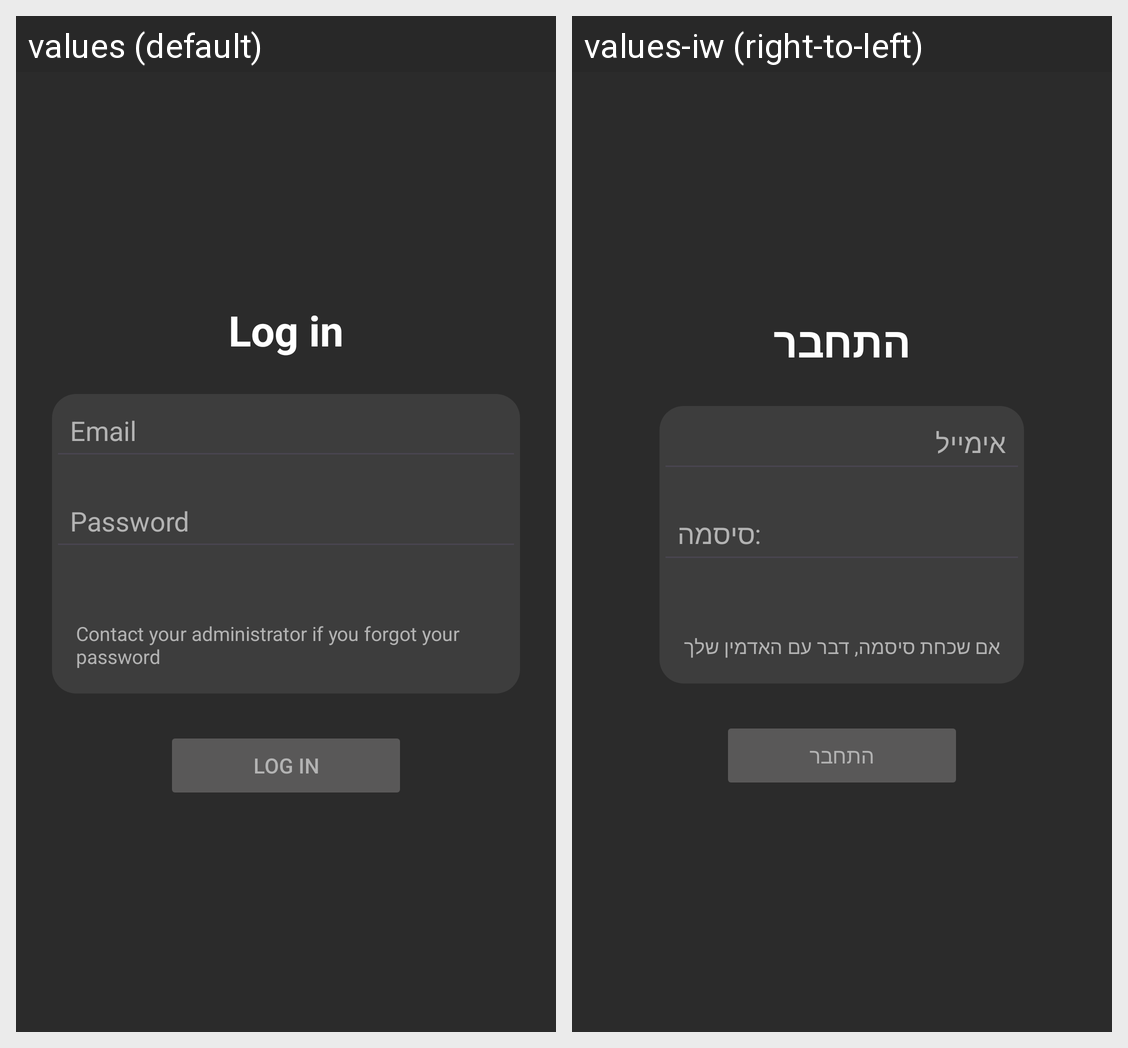

For this localized Android screen grid, give each drawn string resource with its value in every locale shown.
Android screen res/layout/activity_login.xml rendered under 2 locales, left to right: values (default), values-iw (right-to-left). Device: Nexus 5 (rendered at 1080×1920; each locale shown at half size, 540×960, under a caption strip naming it); theme Theme.MSPSupportAssistant.
Strings drawn on this screen, with the default value and each locale's value (text and hints the layout hard-codes, and strings that could not be matched under every locale, appear in the picture but are not listed):

log_in
  values: Log in
  values-iw: התחבר

email_log_in
  values: Email
  values-iw: אימייל

password_log_in
  values: Password
  values-iw: סיסמה:

contact_admin_log_in
  values: Contact your administrator if you forgot your password
  values-iw: אם שכחת סיסמה, דבר עם האדמין שלך
